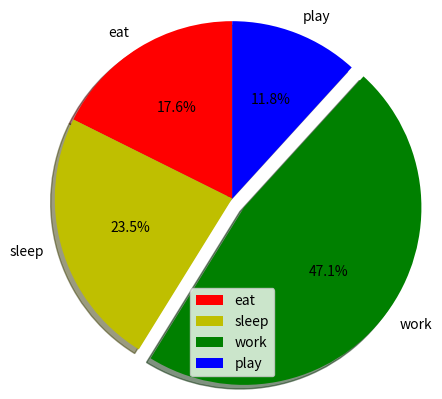

Write the Python code that produced this figure.
import matplotlib.pyplot as plt 


activities = ['eat', 'sleep', 'work', 'play'] 


slices = [3, 4, 8, 2] 


colors = ['r', 'y', 'g', 'b'] 


plt.pie(slices, labels = activities, colors=colors, 
		startangle=90, shadow = True, explode = (0, 0, 0.1, 0), 
		radius = 1.2, autopct = '%1.1f%%') 


plt.legend() 


plt.show()
